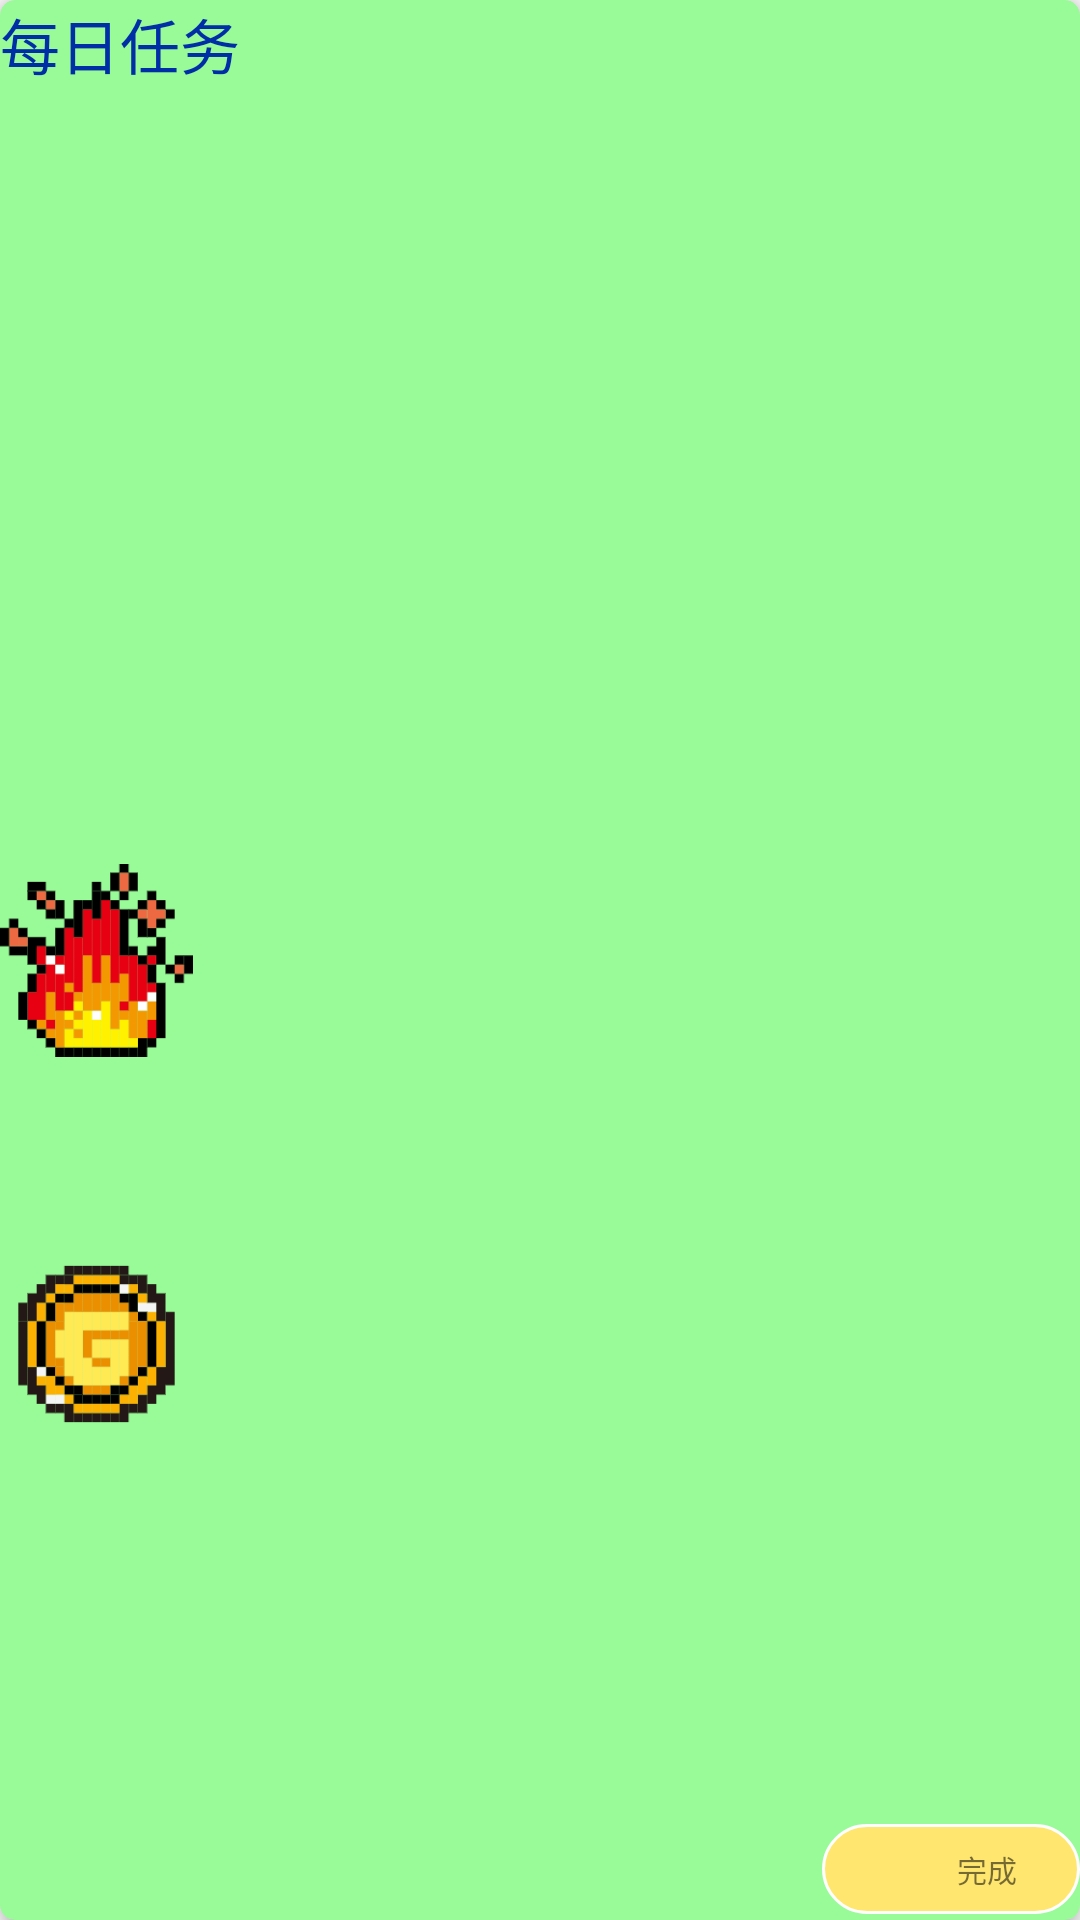

Android layout source for this screen:
<!-- AndroidManifest.xml: application theme Theme.QuestApplication -->
<!-- res/layout/card_view_quest.xml -->
<?xml version="1.0" encoding="utf-8"?>
<androidx.cardview.widget.CardView xmlns:android="http://schemas.android.com/apk/res/android"
    xmlns:app="http://schemas.android.com/apk/res-auto"
    android:id="@+id/cv_quest"
    android:layout_width="match_parent"
    android:layout_height="120dp"
    android:layout_margin="5dp"
    android:foreground="?attr/selectableItemBackground"
    app:cardBackgroundColor="@color/light_green"
    app:cardCornerRadius="5dp"
    app:cardElevation="5dp">

    <LinearLayout
        android:layout_width="match_parent"
        android:layout_height="match_parent"
        android:gravity="center"
        android:orientation="horizontal">

        <LinearLayout
            android:layout_width="0dp"
            android:layout_height="match_parent"
            android:layout_weight="3"
            android:orientation="vertical">

            <LinearLayout
                android:layout_width="wrap_content"
                android:layout_height="0dp"
                android:orientation="horizontal"
                android:layout_weight="1">

                <TextView
                    android:id="@+id/tv_quest_type"
                    android:layout_width="match_parent"
                    android:layout_height="wrap_content"
                    android:fontFamily="@font/pixel"
                    android:text="每日任务"
                    android:textColor="@color/kleinBlue"
                    android:textSize="20dp" />

                <TextView
                    android:id="@+id/tv_quest_id"
                    android:layout_width="match_parent"
                    android:layout_height="wrap_content"
                    android:layout_marginStart="10dip"
                    android:alpha="0.5"
                    android:fontFamily="@font/pixel"
                    android:textColor="@color/grey"
                    android:textSize="10dp" />
            </LinearLayout>


            <TextView
                android:id="@+id/tv_quest_card_title"
                android:layout_width="match_parent"
                android:layout_height="0dp"
                android:layout_weight="1"
                android:fontFamily="@font/pixel" />

            <LinearLayout
                android:layout_width="match_parent"
                android:layout_height="0dp"
                android:layout_weight="1">

                <ImageView
                    android:layout_width="0dp"
                    android:layout_height="match_parent"
                    android:layout_weight="1"
                    android:scaleType="fitCenter"
                    android:src="@drawable/fire_pixel" />

                <TextView
                    android:id="@+id/tv_quest_combo"
                    android:layout_width="0dp"
                    android:layout_height="match_parent"
                    android:layout_weight="3"
                    android:fontFamily="@font/pixel"
                    android:gravity="center_vertical" />
            </LinearLayout>

            <LinearLayout
                android:layout_width="match_parent"
                android:layout_height="0dp"
                android:layout_weight="1">

                <ImageView
                    android:layout_width="0dp"
                    android:layout_height="match_parent"
                    android:layout_weight="1"
                    android:scaleType="fitCenter"
                    android:src="@drawable/coin_pixel" />

                <TextView
                    android:id="@+id/tv_quest_treasure"
                    android:layout_width="0dp"
                    android:layout_height="match_parent"
                    android:layout_weight="3"
                    android:fontFamily="@font/pixel"
                    android:gravity="center_vertical" />
            </LinearLayout>

            <TextView
                android:id="@+id/other_treasure"
                android:layout_width="match_parent"
                android:layout_height="0dp"
                android:layout_weight="1"
                android:fontFamily="@font/pixel" />
        </LinearLayout>


        <LinearLayout
            android:id="@+id/layout_btn_yes"
            android:layout_width="0dp"
            android:layout_weight="1"
            android:layout_height="30dip"
            android:layout_gravity="bottom"
            android:layout_marginStart="16dp"
            android:layout_marginBottom="2dp"
            android:background="@drawable/button_complete_bg">

            <ImageView
                android:layout_width="0dp"
                android:layout_height="match_parent"
                android:layout_marginStart="4dp"
                android:layout_weight="1"
                android:scaleType="fitCenter"
                android:src="@drawable/sword_pixel" />

            <TextView
                android:id="@+id/tv_quest_yes"
                android:layout_width="0dp"
                android:layout_height="match_parent"
                android:layout_weight="3"
                android:gravity="center"
                android:text="完成"
                android:textSize="10dp" />
        </LinearLayout>


    </LinearLayout>

</androidx.cardview.widget.CardView>
<!-- resources referenced by this layout -->
<resources>
  <color name="grey">#AAA6A6</color>
  <color name="kleinBlue">#002EA6</color>
  <color name="light_green">#98FB98</color>
  <!-- drawable button_complete_bg (drawable) -->
  <?xml version="1.0" encoding="utf-8"?>
  <shape xmlns:android="http://schemas.android.com/apk/res/android">
  
      <corners android:radius="50dip" />
  
      <stroke
          android:width="1dip"
          android:color="#ffffff" />
  
      <solid android:color="@color/pineFlowerYellow" />
  
  </shape>
  <!-- drawable coin_pixel: png bitmap (drawable, 4682 bytes) -->
  <!-- drawable fire_pixel: png bitmap (drawable, 4833 bytes) -->
  <style name="Theme.QuestApplication" parent="Theme.MaterialComponents.DayNight.NoActionBar.Bridge">
          
          <item name="colorPrimary">@color/pineFlowerYellow</item>
          <item name="colorPrimaryVariant">@color/pineFlowerYellow</item>
          <item name="colorOnPrimary">@color/white</item>
          
          <item name="colorSecondary">@color/teal_200</item>
          <item name="colorSecondaryVariant">@color/teal_700</item>
          <item name="colorOnSecondary">@color/black</item>
          
          <item name="android:statusBarColor">?attr/colorPrimaryVariant</item>
          
      </style>
  <color name="pineFlowerYellow">#FFE76F</color>
  <color name="white">#FFFFFFFF</color>
  <color name="teal_200">#FF03DAC5</color>
  <color name="teal_700">#FF018786</color>
  <color name="black">#FF000000</color>
</resources>
